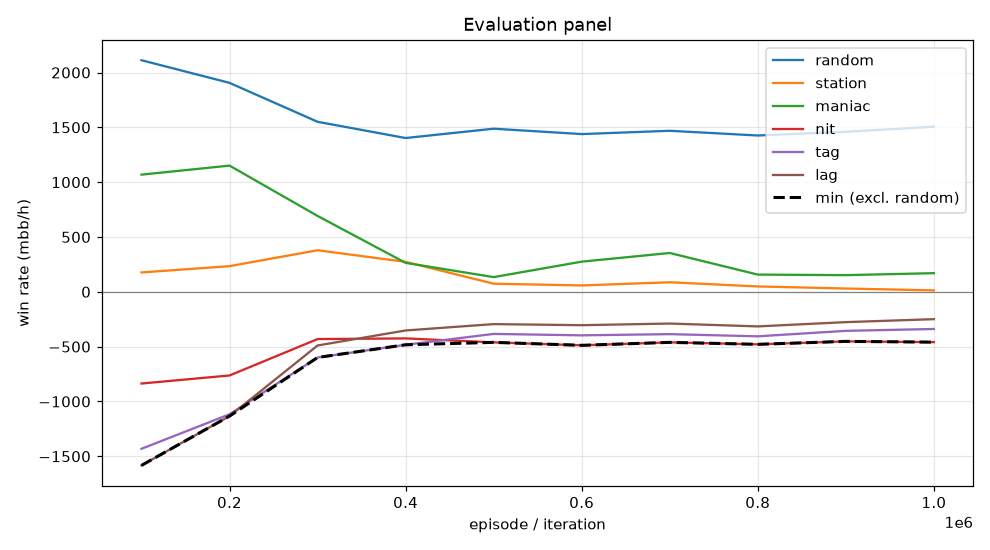

The data file committed next to this chart (first rows):
episode, min, mean, random_mean, random_se, station_mean, station_se, maniac_mean, maniac_se, nit_mean, nit_se, tag_mean, tag_se, lag_mean, lag_se, act_call, act_raise, act_fold, act_check
99999, -1583, -521.2, 2112, 105, 176.5, 50.26, 1068, 180, -836.5, 128.1, -1432, 146.9, -1583, 150.1, 0.3119, 0.5943, 0.00743, 0.08637
199999, -1134, -325.7, 1906, 117.3, 234.0, 45.92, 1151, 193, -763.0, 120, -1117, 118.9, -1134, 119.3, 0.3756, 0.5213, 0.006824, 0.09621
299999, -599.0, -89.7, 1550, 98.14, 379.0, 48.63, 692.0, 108.1, -431.0, 90.01, -599.0, 83.35, -489.5, 77.35, 0.5172, 0.3375, 0.001707, 0.1435
399999, -483.0, -144.7, 1402, 99.93, 273.0, 38.79, 264.0, 38.18, -425.0, 96.56, -483.0, 82.5, -352.5, 72.61, 0.5521, 0.378, 0.0004036, 0.06947
499999, -461.0, -186.3, 1488, 100.9, 74.0, 24.09, 134.0, 28.63, -461.0, 105.1, -384.0, 92.61, -294.5, 82.78, 0.5641, 0.4064, 9.035872413481521e-05, 0.02937
599999, -488.0, -171.3, 1438, 102.5, 58.0, 18.92, 275.0, 42.8, -488.0, 105, -397.0, 94.77, -304.5, 84.8, 0.5585, 0.4088, 0.0, 0.03274
699999, -461.0, -139.1, 1468, 99.62, 87.0, 21.04, 354.0, 39.98, -461.0, 103.5, -386.0, 92.56, -289.5, 83.7, 0.5607, 0.3961, 0.0, 0.04321
799999, -479.0, -198.9, 1426, 100.1, 49.0, 16.08, 157.0, 31.46, -479.0, 103.1, -406.0, 91.28, -315.5, 81.1, 0.5686, 0.3843, 0.0, 0.04707
899999, -452.0, -180.5, 1460, 99.29, 30.0, 14.72, 152.0, 25.83, -452.0, 102.6, -356.0, 92.68, -276.5, 81.84, 0.5706, 0.3773, 0.0, 0.05211
999999, -459.0, -172.9, 1506, 99.82, 13.0, 10.04, 170.0, 29.32, -459.0, 104.3, -339.0, 94.31, -249.5, 84.63, 0.567, 0.3929, 0.0, 0.04006
